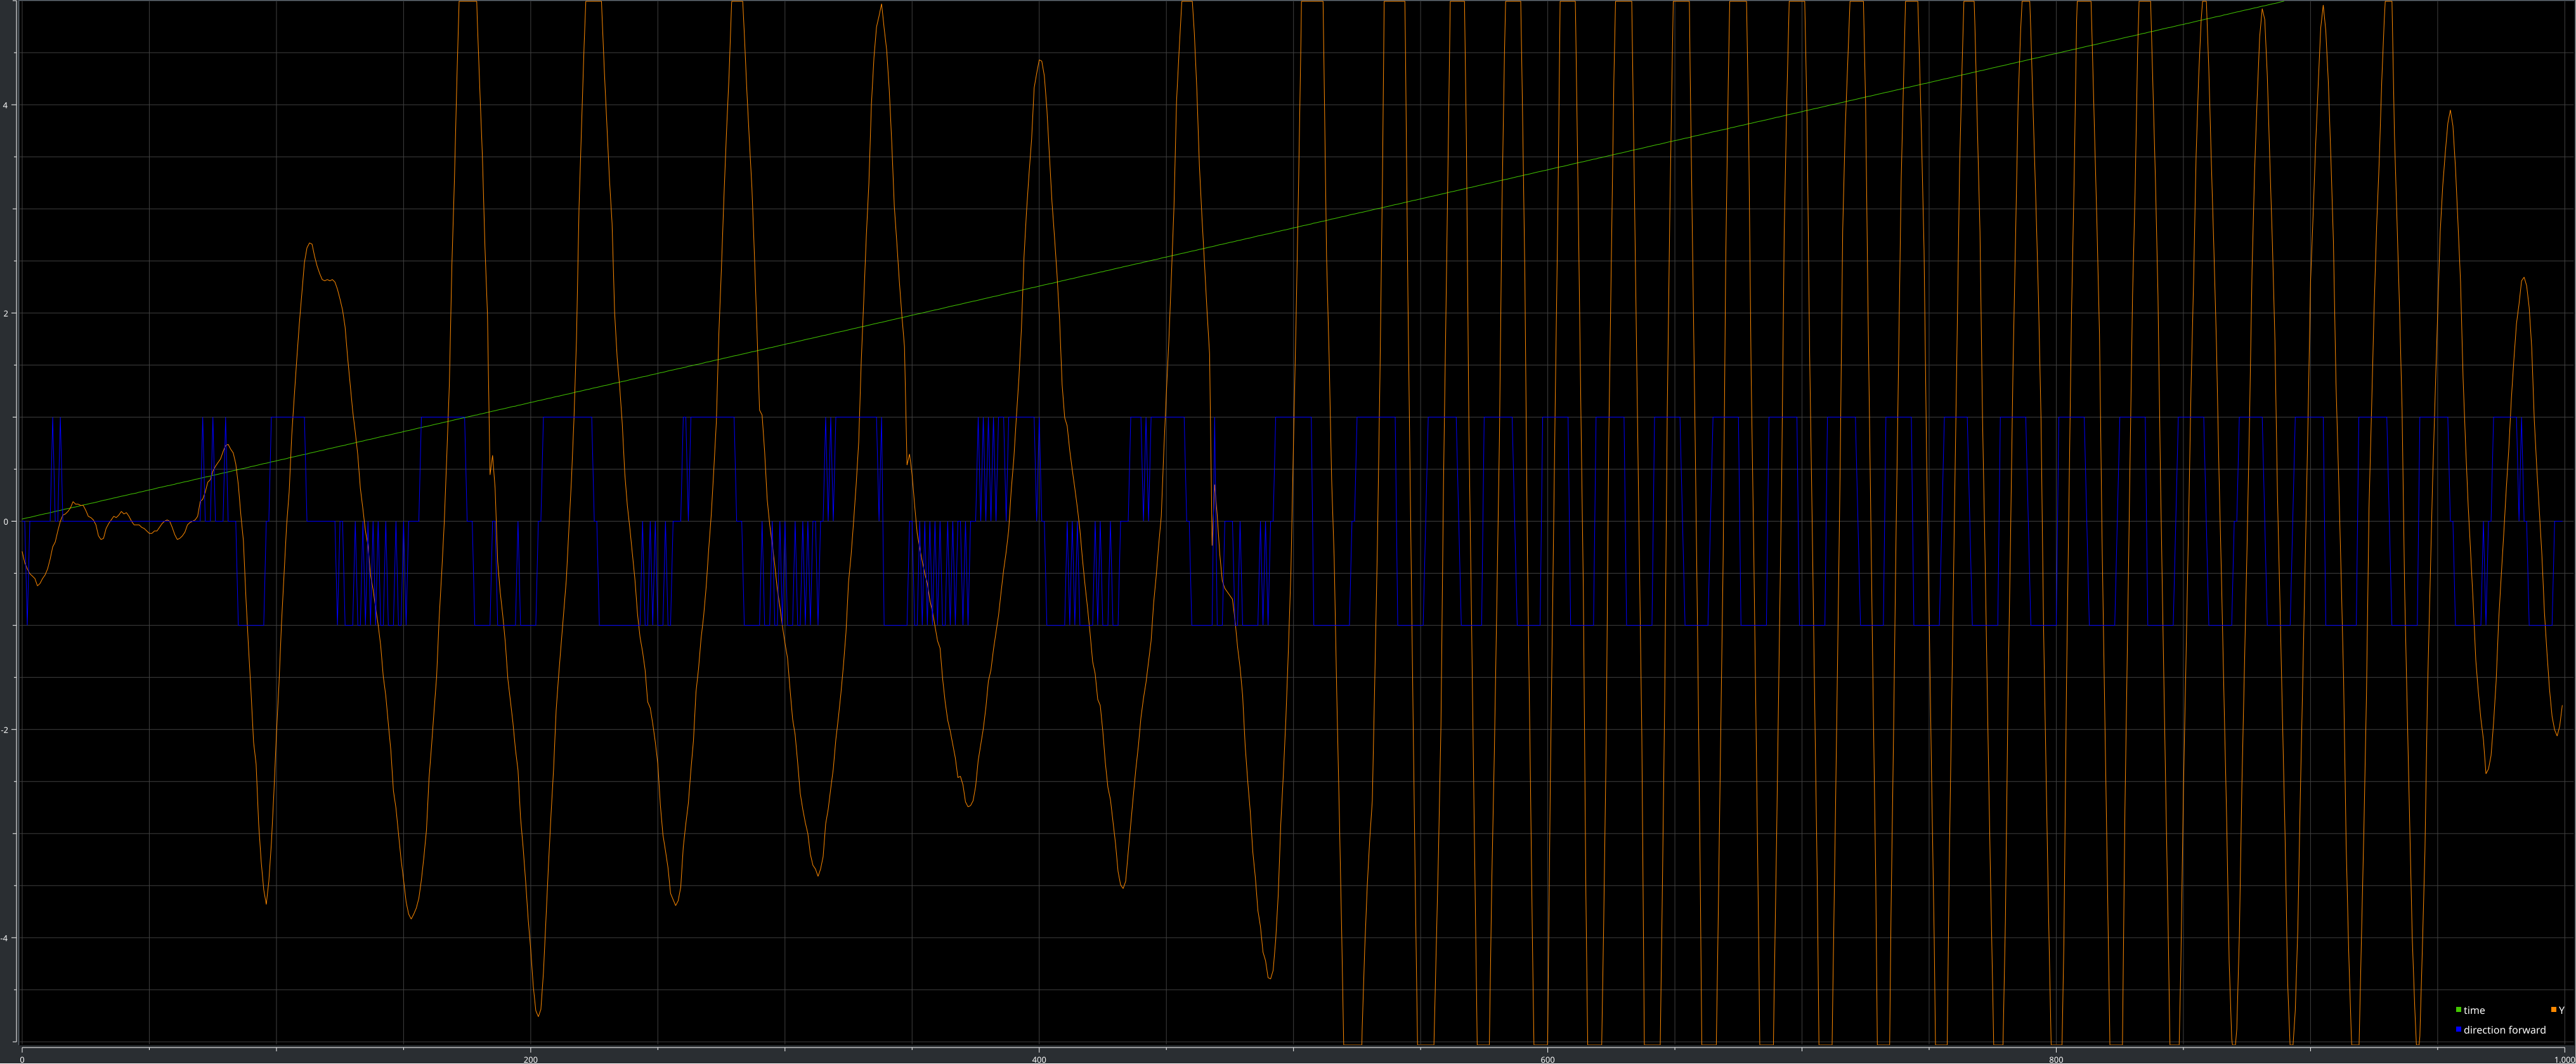

The table this chart was drawn from, first rows:
time, Y, time delta, direction forward
0.021, -0.293, 5.859, 0
0.027, -0.399, 5.859, 0
0.033, -0.457, 3.906, -1
0.037, -0.504, 3.906, 0
0.043, -0.527, 3.906, 0
0.049, -0.551, 3.906, 0
0.055, -0.621, 3.906, 0
0.061, -0.598, 5.859, 0
0.066, -0.551, 5.859, 0
0.072, -0.516, 3.906, 0
0.076, -0.457, 3.906, 0
0.082, -0.363, 3.906, 0
0.088, -0.246, 3.906, 1
0.094, -0.199, 3.906, 0
0.1, -0.094, 5.859, 0
0.104, 0, 3.906, 1
0.111, 0.059, 5.859, 0
0.117, 0.07, 5.859, 0
0.121, 0.094, 3.906, 0
0.127, 0.129, 3.906, 0
0.133, 0.188, 3.906, 0
0.137, 0.164, 5.859, 0
0.143, 0.164, 3.906, 0
0.15, 0.152, 5.859, 0
0.156, 0.152, 5.859, 0
0.16, 0.105, 3.906, 0
0.166, 0.047, 3.906, 0
0.172, 0.035, 3.906, 0
0.176, 0.012, 5.859, 0
0.182, -0.035, 3.906, 0
0.188, -0.141, 3.906, 0
0.195, -0.176, 5.859, 0
0.201, -0.164, 5.859, 0
0.205, -0.07, 3.906, 0
0.211, -0.023, 3.906, 0
0.217, 0.012, 3.906, 0
0.223, 0.047, 5.859, 0
0.227, 0.035, 3.906, 0
0.234, 0.059, 5.859, 0
0.24, 0.094, 5.859, 0
0.244, 0.07, 3.906, 0
0.25, 0.082, 3.906, 0
0.256, 0.047, 3.906, 0
0.262, 0, 5.859, 0
0.266, -0.035, 3.906, 0
0.271, -0.035, 3.906, 0
0.279, -0.035, 3.906, 0
0.283, -0.059, 3.906, 0
0.289, -0.07, 3.906, 0
0.295, -0.094, 3.906, 0
0.301, -0.117, 5.859, 0
0.305, -0.117, 3.906, 0
0.311, -0.094, 3.906, 0
0.318, -0.094, 5.859, 0
0.324, -0.059, 5.859, 0
0.328, -0.023, 3.906, 0
0.334, 0, 3.906, 0
0.34, 0.012, 3.906, 0
0.344, 0, 5.859, 0
0.35, -0.059, 3.906, 0
... 940 more rows
